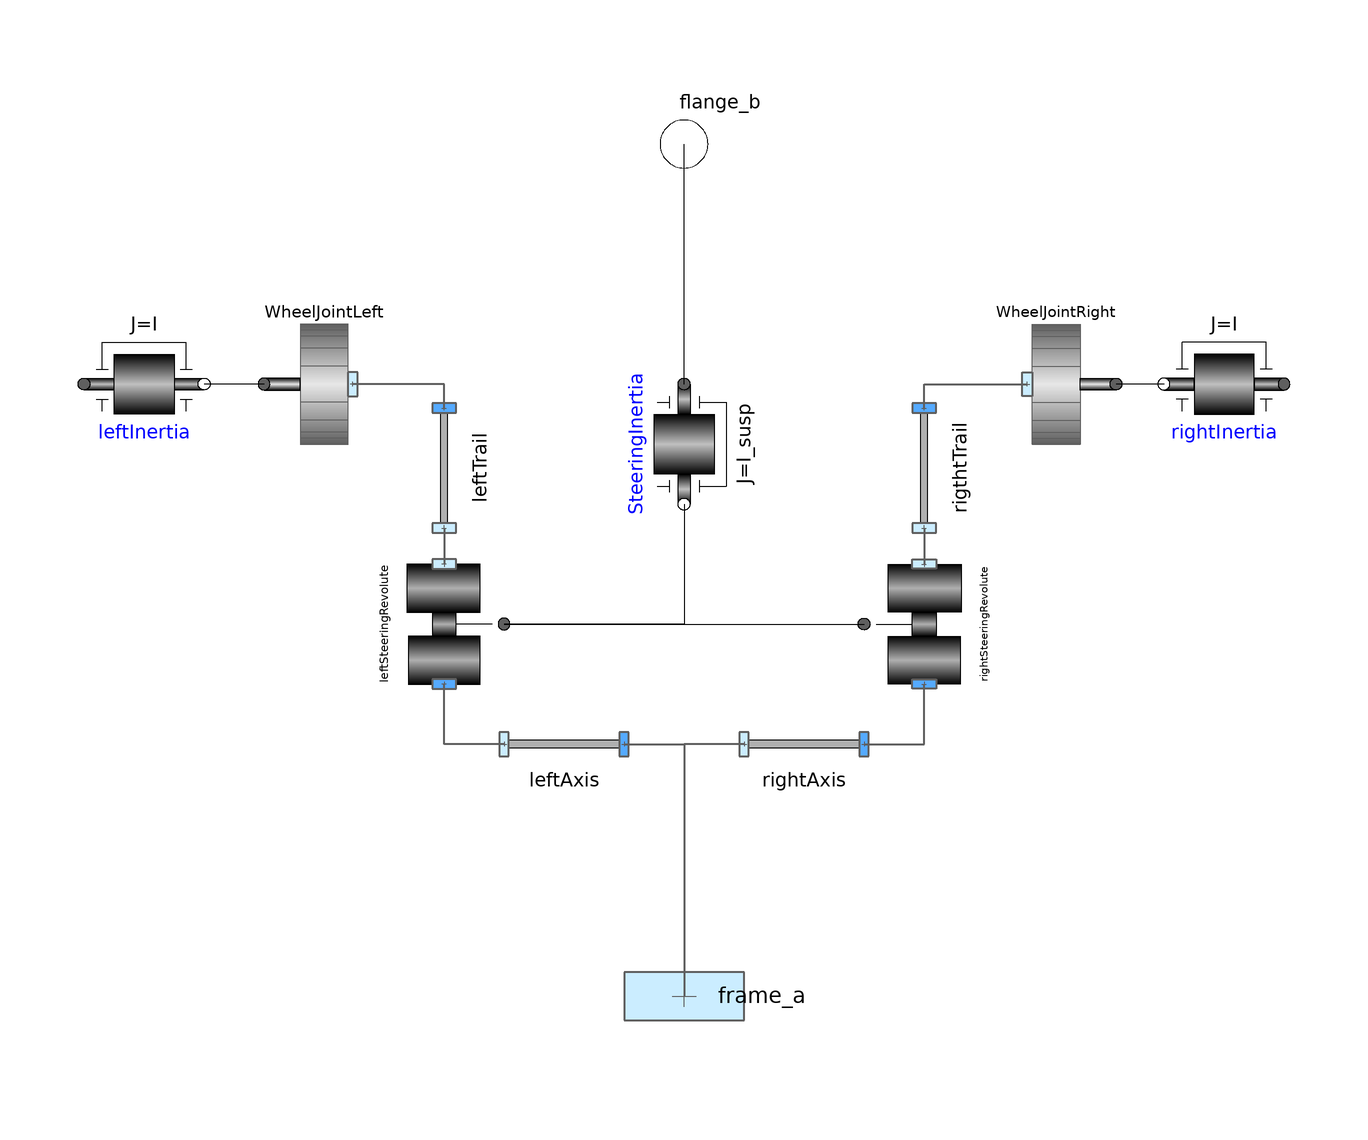

The Modelica model whose source follows is shown above as a component diagram (icons at their Placement, wires along their Line points).

model SimpleFrontAxis

      parameter SI.Length axisLength = 1.6
        "length of the axis (width of the car)";
      parameter SI.Length trail = 0.05;

      parameter SI.Inertia I =  2 "Inertia of the wheel";
      parameter SI.Inertia I_susp =  5
        "Rotational Inertia of the steering suspension";

      parameter SI.Length R =  0.25 "radius of the wheel" annotation(Dialog(group="Wheel and Tire Characteristics"));

      final parameter SI.Length r[2] = {0,1} "driving direction of the wheel" annotation(Dialog(group="Wheel and Tire Characteristics"));

      parameter SI.Force N = 1500 "normal force" annotation(Dialog(group="Wheel and Tire Characteristics"));
      parameter SI.Velocity vAdhesion = 0.1 "adhesion velocity" annotation(Dialog(group="Wheel and Tire Characteristics"));
      parameter SI.Velocity vSlide = 0.3 "sliding velocity" annotation(Dialog(group="Wheel and Tire Characteristics"));
      parameter Real mu_A = 0.8 "friction coefficient at adhesion" annotation(Dialog(group="Wheel and Tire Characteristics"));
      parameter Real mu_S = 0.4 "friction coefficient at sliding" annotation(Dialog(group="Wheel and Tire Characteristics"));

      Wheels.DryFrictionWheelJoint WheelJointLeft(
        radius=R,
    r = r,
        N=N,
        vAdhesion=vAdhesion,
        vSlide=vSlide,
        mu_A=mu_A,
        mu_S=mu_S)
               annotation (Placement(transformation(
            extent={{-10,-10},{10,10}},
            rotation=180,
            origin={-60,60})));
      Modelica.Mechanics.Rotational.Components.Inertia leftInertia(
        phi(fixed=true, start=0),
        w(fixed=true, start=0),
        J=I)                    annotation (Placement(transformation(
            extent={{-10,10},{10,-10}},
            rotation=0,
            origin={-90,60})));
      Parts.FixedTranslation leftAxis(r={axisLength/2,0}) annotation (
          Placement(transformation(
            extent={{-10,-10},{10,10}},
            rotation=0,
            origin={-20,0})));
      Wheels.DryFrictionWheelJoint WheelJointRight(
        radius=R,
        r=r,
        N=N,
        vAdhesion=vAdhesion,
        vSlide=vSlide,
        mu_A=mu_A,
        mu_S=mu_S)
               annotation (Placement(transformation(
            extent={{-10,10},{10,-10}},
            rotation=0,
            origin={62,60})));
      Modelica.Mechanics.Rotational.Components.Inertia rightInertia(
        J=I,
        phi(fixed=true, start=0),
        w(fixed=true, start=0)) annotation (Placement(transformation(
            extent={{-10,-10},{10,10}},
            rotation=180,
            origin={90,60})));
      Parts.FixedTranslation rightAxis(r={axisLength/2,0})   annotation (
          Placement(transformation(
            extent={{-10,-10},{10,10}},
            rotation=0,
            origin={20,0})));
      Modelica.Mechanics.Rotational.Interfaces.Flange_b flange_b
        annotation (Placement(transformation(extent={{-10,90},{10,110}})));
      Interfaces.Frame_a frame_a annotation (Placement(transformation(
            extent={{-10,-10},{10,10}},
            rotation=90,
            origin={0,-42}), iconTransformation(
            extent={{-20,-20},{20,20}},
            rotation=90,
            origin={0,-30})));
      Joints.ActuatedRevolute leftSteeringRevolute(initialize=false)
                                    annotation (Placement(transformation(
            extent={{-10,-10},{10,10}},
            rotation=270,
            origin={-40,20})));
      Joints.ActuatedRevolute rightSteeringRevolute
                                                annotation (Placement(
            transformation(
            extent={{-10,10},{10,-10}},
            rotation=270,
            origin={40,20})));
      Modelica.Mechanics.Rotational.Components.Inertia SteeringInertia(
        phi(fixed=true, start=0),
        w(fixed=true, start=0),
        J=I_susp)               annotation (Placement(transformation(
            extent={{-10,10},{10,-10}},
            rotation=270,
            origin={0,50})));
      Parts.FixedTranslation leftTrail(r={0, -trail})      annotation (
          Placement(transformation(
            extent={{-10,-10},{10,10}},
            rotation=90,
            origin={-40,46})));
      Parts.FixedTranslation rigthtTrail(r={0, -trail})    annotation (
          Placement(transformation(
            extent={{-10,-10},{10,10}},
            rotation=90,
            origin={40,46})));
    equation
      connect(WheelJointLeft.flange_a, leftInertia.flange_b)
                                                       annotation (Line(
          points={{-70,60},{-80,60}},
          color={0,0,0},
          smooth=Smooth.None));
      connect(rightInertia.flange_b, WheelJointRight.flange_a)
                                                       annotation (Line(
          points={{80,60},{72,60}},
          color={0,0,0},
          smooth=Smooth.None));
      connect(leftAxis.frame_b, frame_a)          annotation (Line(
          points={{-10,0},{0,0},{0,-42}},
          color={95,95,95},
          thickness=0.5,
          smooth=Smooth.None));
      connect(rightAxis.frame_a, frame_a)         annotation (Line(
          points={{10,0},{0,0},{0,-42}},
          color={95,95,95},
          thickness=0.5,
          smooth=Smooth.None));
      connect(leftSteeringRevolute.flange_a, rightSteeringRevolute.flange_a)
                                                                     annotation (
          Line(
          points={{-30,20},{-15,20},{-15,20},{0,20},{0,20},{30,20}},
          color={0,0,0},
          smooth=Smooth.None));
      connect(leftAxis.frame_a, leftSteeringRevolute.frame_b)      annotation (Line(
          points={{-30,0},{-40,0},{-40,10}},
          color={95,95,95},
          thickness=0.5,
          smooth=Smooth.None));
      connect(rightAxis.frame_b, rightSteeringRevolute.frame_b)     annotation (
          Line(
          points={{30,0},{40,0},{40,10}},
          color={95,95,95},
          thickness=0.5,
          smooth=Smooth.None));
      connect(SteeringInertia.flange_b, leftSteeringRevolute.flange_a)
                                                            annotation (Line(
          points={{-1.83697e-015,40},{0,40},{0,20},{-30,20}},
          color={0,0,0},
          smooth=Smooth.None));
      connect(SteeringInertia.flange_a, flange_b)
                                           annotation (Line(
          points={{1.83697e-015,60},{0,60},{0,100}},
          color={0,0,0},
          smooth=Smooth.None));
      connect(leftTrail.frame_a, leftSteeringRevolute.frame_a)
                                                           annotation (Line(
          points={{-40,36},{-40,30}},
          color={95,95,95},
          thickness=0.5,
          smooth=Smooth.None));
      connect(leftTrail.frame_b, WheelJointLeft.frame_a) annotation (Line(
          points={{-40,56},{-40,60},{-55.2,60}},
          color={95,95,95},
          thickness=0.5,
          smooth=Smooth.None));
      connect(rigthtTrail.frame_a, rightSteeringRevolute.frame_a)
                                                              annotation (Line(
          points={{40,36},{40,30}},
          color={95,95,95},
          thickness=0.5,
          smooth=Smooth.None));
      connect(rigthtTrail.frame_b, WheelJointRight.frame_a) annotation (Line(
          points={{40,56},{40,60},{57.2,60}},
          color={95,95,95},
          thickness=0.5,
          smooth=Smooth.None));
      annotation (Diagram(coordinateSystem(preserveAspectRatio=true, extent={{
                -200,-100},{200,100}}),
                          graphics), Icon(coordinateSystem(preserveAspectRatio=
                true, extent={{-200,-100},{200,100}}),
                                          graphics={
            Rectangle(
              extent={{-200,60},{-160,-60}},
              lineColor={95,95,95},
              fillPattern=FillPattern.HorizontalCylinder,
              fillColor={231,231,231}),
            Line(
              points={{-200,20},{-160,20}},
              color={95,95,95},
              smooth=Smooth.None),
            Line(
              points={{-200,-20},{-160,-20}},
              color={95,95,95},
              smooth=Smooth.None),
            Line(
              points={{-200,40},{-160,40}},
              color={95,95,95},
              smooth=Smooth.None),
            Line(
              points={{-200,60},{-160,60}},
              color={95,95,95},
              smooth=Smooth.None),
            Line(
              points={{-200,50},{-160,50}},
              color={95,95,95},
              smooth=Smooth.None),
            Line(
              points={{-200,56},{-160,56}},
              color={95,95,95},
              smooth=Smooth.None),
            Line(
              points={{-200,-50},{-160,-50}},
              color={95,95,95},
              smooth=Smooth.None),
            Line(
              points={{-200,-60},{-160,-60}},
              color={95,95,95},
              smooth=Smooth.None),
            Line(
              points={{-200,-56},{-160,-56}},
              color={95,95,95},
              smooth=Smooth.None),
            Line(
              points={{-200,-40},{-160,-40}},
              color={95,95,95},
              smooth=Smooth.None),
            Rectangle(
              extent={{140,10},{-140,-10}},
              lineColor={0,0,0},
              fillPattern=FillPattern.HorizontalCylinder,
              fillColor={231,231,231}),
            Rectangle(
              extent={{160,60},{200,-60}},
              lineColor={95,95,95},
              fillPattern=FillPattern.HorizontalCylinder,
              fillColor={231,231,231}),
            Line(
              points={{160,20},{200,20}},
              color={95,95,95},
              smooth=Smooth.None),
            Line(
              points={{160,-20},{200,-20}},
              color={95,95,95},
              smooth=Smooth.None),
            Line(
              points={{160,40},{200,40}},
              color={95,95,95},
              smooth=Smooth.None),
            Line(
              points={{160,60},{200,60}},
              color={95,95,95},
              smooth=Smooth.None),
            Line(
              points={{160,50},{200,50}},
              color={95,95,95},
              smooth=Smooth.None),
            Line(
              points={{160,56},{200,56}},
              color={95,95,95},
              smooth=Smooth.None),
            Line(
              points={{160,-50},{200,-50}},
              color={95,95,95},
              smooth=Smooth.None),
            Line(
              points={{160,-60},{200,-60}},
              color={95,95,95},
              smooth=Smooth.None),
            Line(
              points={{160,-56},{200,-56}},
              color={95,95,95},
              smooth=Smooth.None),
            Line(
              points={{160,-40},{200,-40}},
              color={95,95,95},
              smooth=Smooth.None),
            Line(
              points={{0,80},{0,40}},
              color={0,0,0},
              smooth=Smooth.None),
            Ellipse(
              extent={{-160,10},{-140,-10}},
              lineColor={0,0,0},
              fillPattern=FillPattern.Solid,
              fillColor={95,95,95}),
            Ellipse(
              extent={{140,10},{160,-10}},
              lineColor={0,0,0},
              fillColor={95,95,95},
              fillPattern=FillPattern.Solid),
            Line(
              points={{-150,10},{-120,40},{120,40},{150,10}},
              pattern=LinePattern.None,
              thickness=0.5,
              smooth=Smooth.None)}));
    end SimpleFrontAxis;